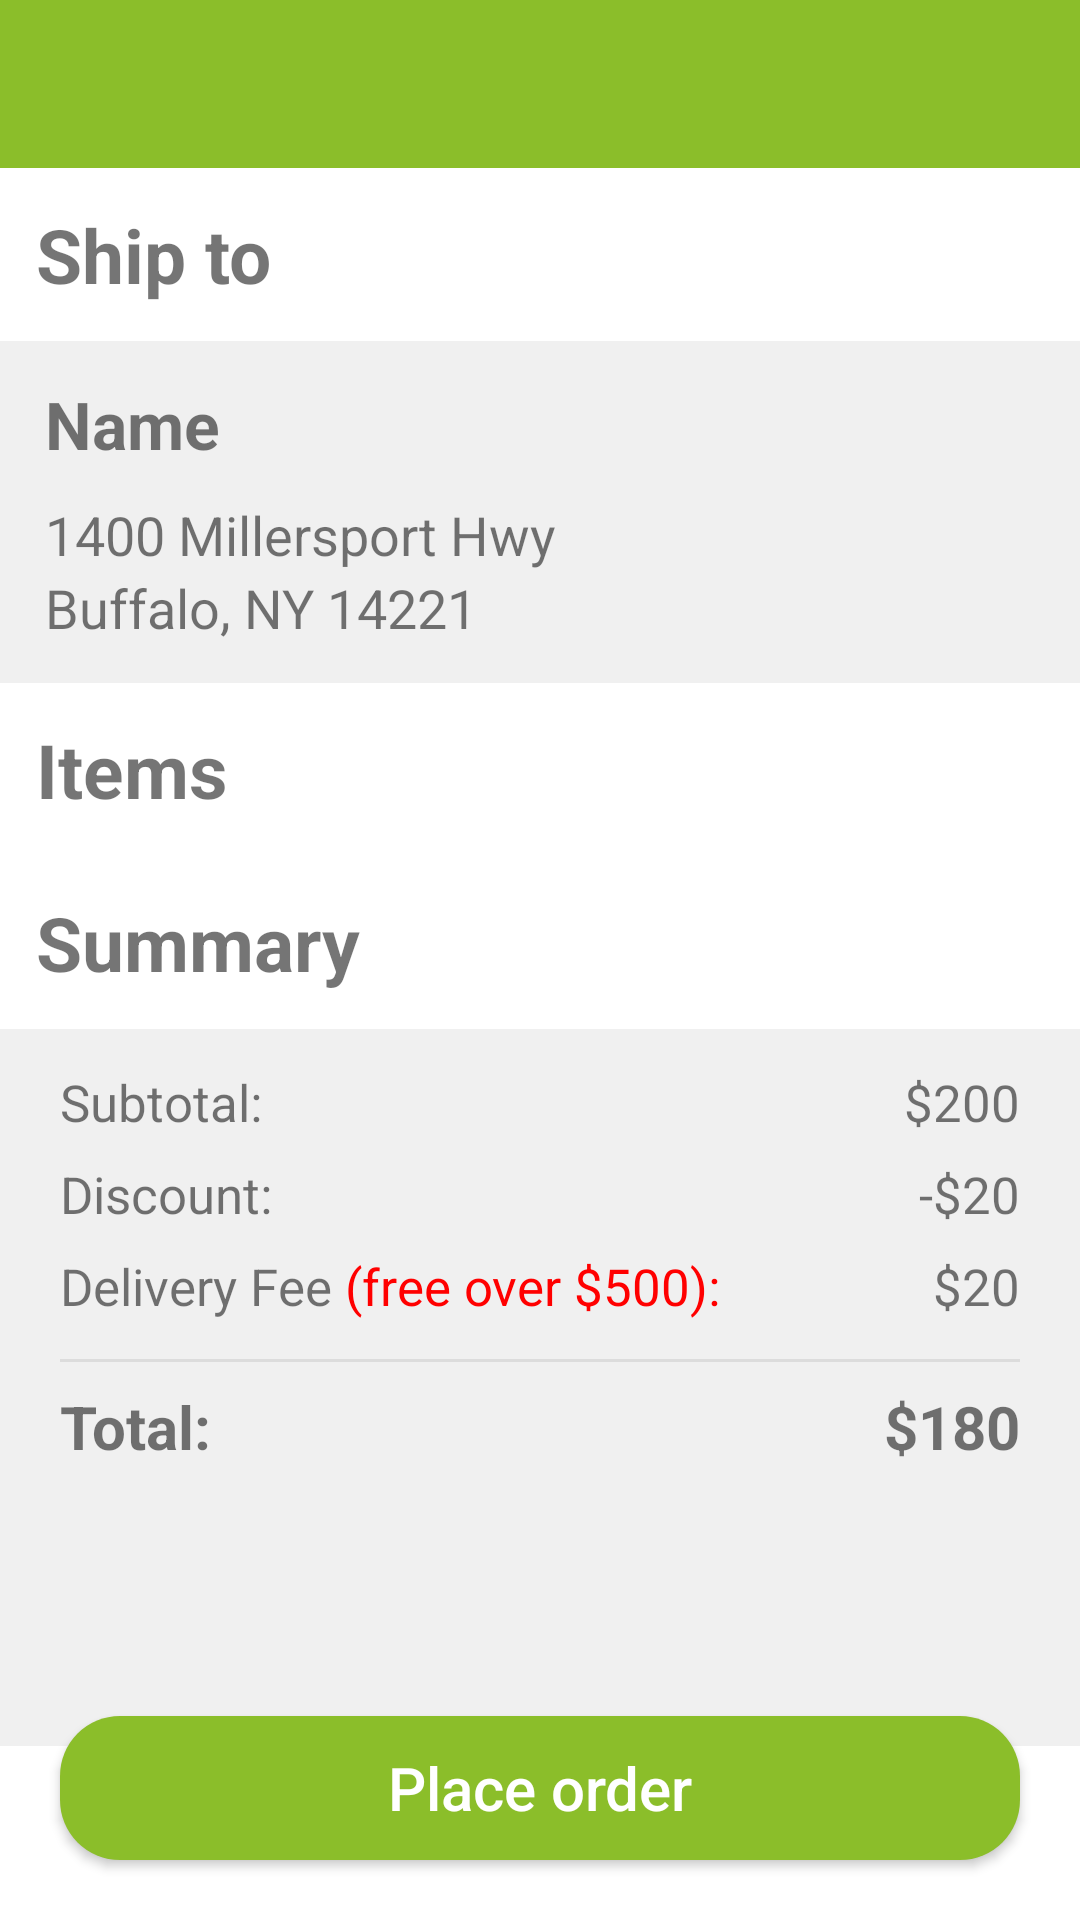

Produce the Android XML layout that renders to this screen, including the resource entries it uses.
<!-- AndroidManifest.xml: application theme Theme.Week3Day5 -->
<!-- res/layout/activity_payment.xml -->
<RelativeLayout xmlns:android="http://schemas.android.com/apk/res/android"
    android:layout_width="match_parent"
    android:layout_height="match_parent">

    <include layout="@layout/tool_bar" />

    <ScrollView
        android:layout_width="match_parent"
        android:layout_height="match_parent"
        android:layout_below="@+id/tool_bar">

        <LinearLayout
            android:layout_width="match_parent"
            android:layout_height="wrap_content"
            android:background="@color/bg_grey_payment"
            android:orientation="vertical"
            android:paddingBottom="80dp">

            <TextView
                style="@style/text_view_address_title"
                android:background="@color/white"
                android:text="Ship to" />
            <include layout="@layout/layout_item_address" />


            <TextView
                style="@style/text_view_address_title"
                android:background="@color/white"
                android:text="Items" />
            <androidx.recyclerview.widget.RecyclerView
                android:id="@+id/recycler_view_product"
                android:layout_width="match_parent"
                android:layout_height="wrap_content" />

            <TextView
                style="@style/text_view_address_title"
                android:background="@color/white"
                android:text="Summary" />
            <include layout="@layout/layout_item_summary" />
        </LinearLayout>
    </ScrollView>

    <androidx.appcompat.widget.AppCompatButton
        android:id="@+id/btn_place_order"
        style="@style/btn_in_activies"
        android:layout_alignParentBottom="true"
        android:layout_marginHorizontal="20dp"
        android:layout_marginBottom="20dp"
        android:background="@drawable/bg_btn_add_product"
        android:text="Place order" />
</RelativeLayout>


    
<!-- res/layout/tool_bar.xml (included above) -->
<androidx.appcompat.widget.Toolbar xmlns:android="http://schemas.android.com/apk/res/android"
    xmlns:app="http://schemas.android.com/apk/res-auto"
    android:id="@+id/tool_bar"
    android:layout_width="match_parent"
    android:layout_height="wrap_content"
    android:background="@color/tab_green"
    app:titleTextColor="@color/white"/>
<!-- res/layout/layout_item_address.xml (included above) -->
<LinearLayout
    android:layout_width="match_parent"
    android:layout_height="wrap_content"
    android:orientation="vertical"
    android:paddingVertical="13dp"
    android:paddingLeft="15dp"
    xmlns:android="http://schemas.android.com/apk/res/android">

    <TextView
        android:id="@+id/text_view_name"
        android:layout_width="wrap_content"
        android:layout_height="wrap_content"
        android:layout_marginBottom="5dp"
        android:text="Name"
        android:textSize="22dp"
        android:textStyle="bold" />

    <TextView
        android:id="@+id/text_view_street"
        style="@style/text_view_address"
        android:layout_marginTop="5dp"
        android:text="1400 Millersport Hwy" />

    <TextView
        android:id="@+id/text_view_city_state_zipcode"
        style="@style/text_view_address"
        android:text="Buffalo, NY 14221" />
</LinearLayout>
<!-- res/layout/layout_item_summary.xml (included above) -->
<LinearLayout xmlns:android="http://schemas.android.com/apk/res/android"
    android:layout_width="match_parent"
    android:layout_height="wrap_content"
    android:orientation="vertical"
    android:paddingVertical="13dp"
    android:paddingHorizontal="20dp">

    <RelativeLayout
        android:layout_width="match_parent"
        android:layout_height="wrap_content">

        <TextView
            style="@style/text_view_summary"
            android:text="Subtotal:" />

        <TextView
            android:id="@+id/text_view_subtotal"
            style="@style/text_view_summary"
            android:layout_alignParentRight="true"
            android:text="$200" />
    </RelativeLayout>

    <RelativeLayout
        android:layout_width="match_parent"
        android:layout_height="wrap_content"
        android:layout_marginTop="8dp">

        <TextView
            style="@style/text_view_summary"
            android:text="Discount:" />

        <TextView
            android:id="@+id/text_view_discount"
            style="@style/text_view_summary"
            android:layout_alignParentRight="true"
            android:text="-$20" />
    </RelativeLayout>

    <RelativeLayout
        android:layout_width="match_parent"
        android:layout_height="wrap_content"
        android:layout_marginTop="8dp">

        <TextView
            android:id="@+id/text_view_delivery_title"
            style="@style/text_view_summary"
            android:text="Delivery Fee " />

        <TextView
            style="@style/text_view_summary"
            android:text="(free over $500):"
            android:textColor="@color/red"
            android:layout_toRightOf="@+id/text_view_delivery_title" />

        <TextView
            android:id="@+id/text_view_delivery"
            style="@style/text_view_summary"
            android:layout_alignParentRight="true"
            android:text="$20" />
    </RelativeLayout>

    <ImageView
        android:layout_width="match_parent"
        android:layout_height="1dp"
        android:layout_marginTop="13dp"
        android:background="@color/grey_1" />

    <RelativeLayout
        android:layout_width="match_parent"
        android:layout_height="wrap_content"
        android:layout_marginTop="8dp">

        <TextView
            style="@style/text_view_summary"
            android:text="Total:"
            android:textSize="20dp"
            android:textStyle="bold" />

        <TextView
            android:id="@+id/text_view_total"
            style="@style/text_view_summary"
            android:layout_alignParentRight="true"
            android:text="$180"
            android:textSize="20dp"
            android:textStyle="bold" />
    </RelativeLayout>
</LinearLayout>
<!-- resources referenced by this layout -->
<resources>
  <color name="bg_grey_payment">#F0F0F0</color>
  <color name="grey_1">#DCDCDC</color>
  <color name="red">#FF0000</color>
  <color name="tab_green">#8BBE2A</color>
  <color name="white">#FFFFFFFF</color>
  <!-- drawable bg_btn_add_product (drawable) -->
  <shape android:shape="rectangle"
      xmlns:android="http://schemas.android.com/apk/res/android">
  
      <corners android:radius="20dp"/>
  
      <solid android:color="@color/tab_green"/>
  
  </shape>
  <style name="btn_in_activies">
          <item name="android:layout_height">wrap_content</item>
          <item name="android:layout_width">match_parent</item>
          <item name="android:textSize">20dp</item>
          <item name="textAllCaps">false</item>
          <item name="android:textColor">@color/white</item>
      </style>
  <style name="text_view_address">
          <item name="android:layout_height">wrap_content</item>
          <item name="android:layout_width">wrap_content</item>
          <item name="android:textSize">18dp</item>
      </style>
  <style name="text_view_address_title">
          <item name="android:layout_height">wrap_content</item>
          <item name="android:layout_width">match_parent</item>
          <item name="android:textSize">25dp</item>
          <item name="android:padding">12dp</item>
          <item name="android:textStyle">bold</item>
      </style>
  <style name="text_view_summary">
          <item name="android:layout_height">wrap_content</item>
          <item name="android:layout_width">wrap_content</item>
          <item name="android:textSize">17dp</item>
      </style>
  <style name="Theme.Week3Day5" parent="Theme.MaterialComponents.Light.NoActionBar">
          <item name="colorPrimary">@color/tab_green</item>
          <item name="colorPrimaryVariant">@color/divider_grey</item>
          
          <item name="android:statusBarColor" tools:targetApi="l">?attr/colorPrimaryVariant</item>
          <item name="android:textCursorDrawable">@drawable/edit_text_cursor</item>
      </style>
  <color name="divider_grey">#676767</color>
  <!-- drawable edit_text_cursor (drawable) -->
  <shape android:shape="rectangle"
      xmlns:android="http://schemas.android.com/apk/res/android">
  
      <solid android:color="@color/tab_green"/>
  
      <size android:width="2dp"/>
  </shape>
</resources>
